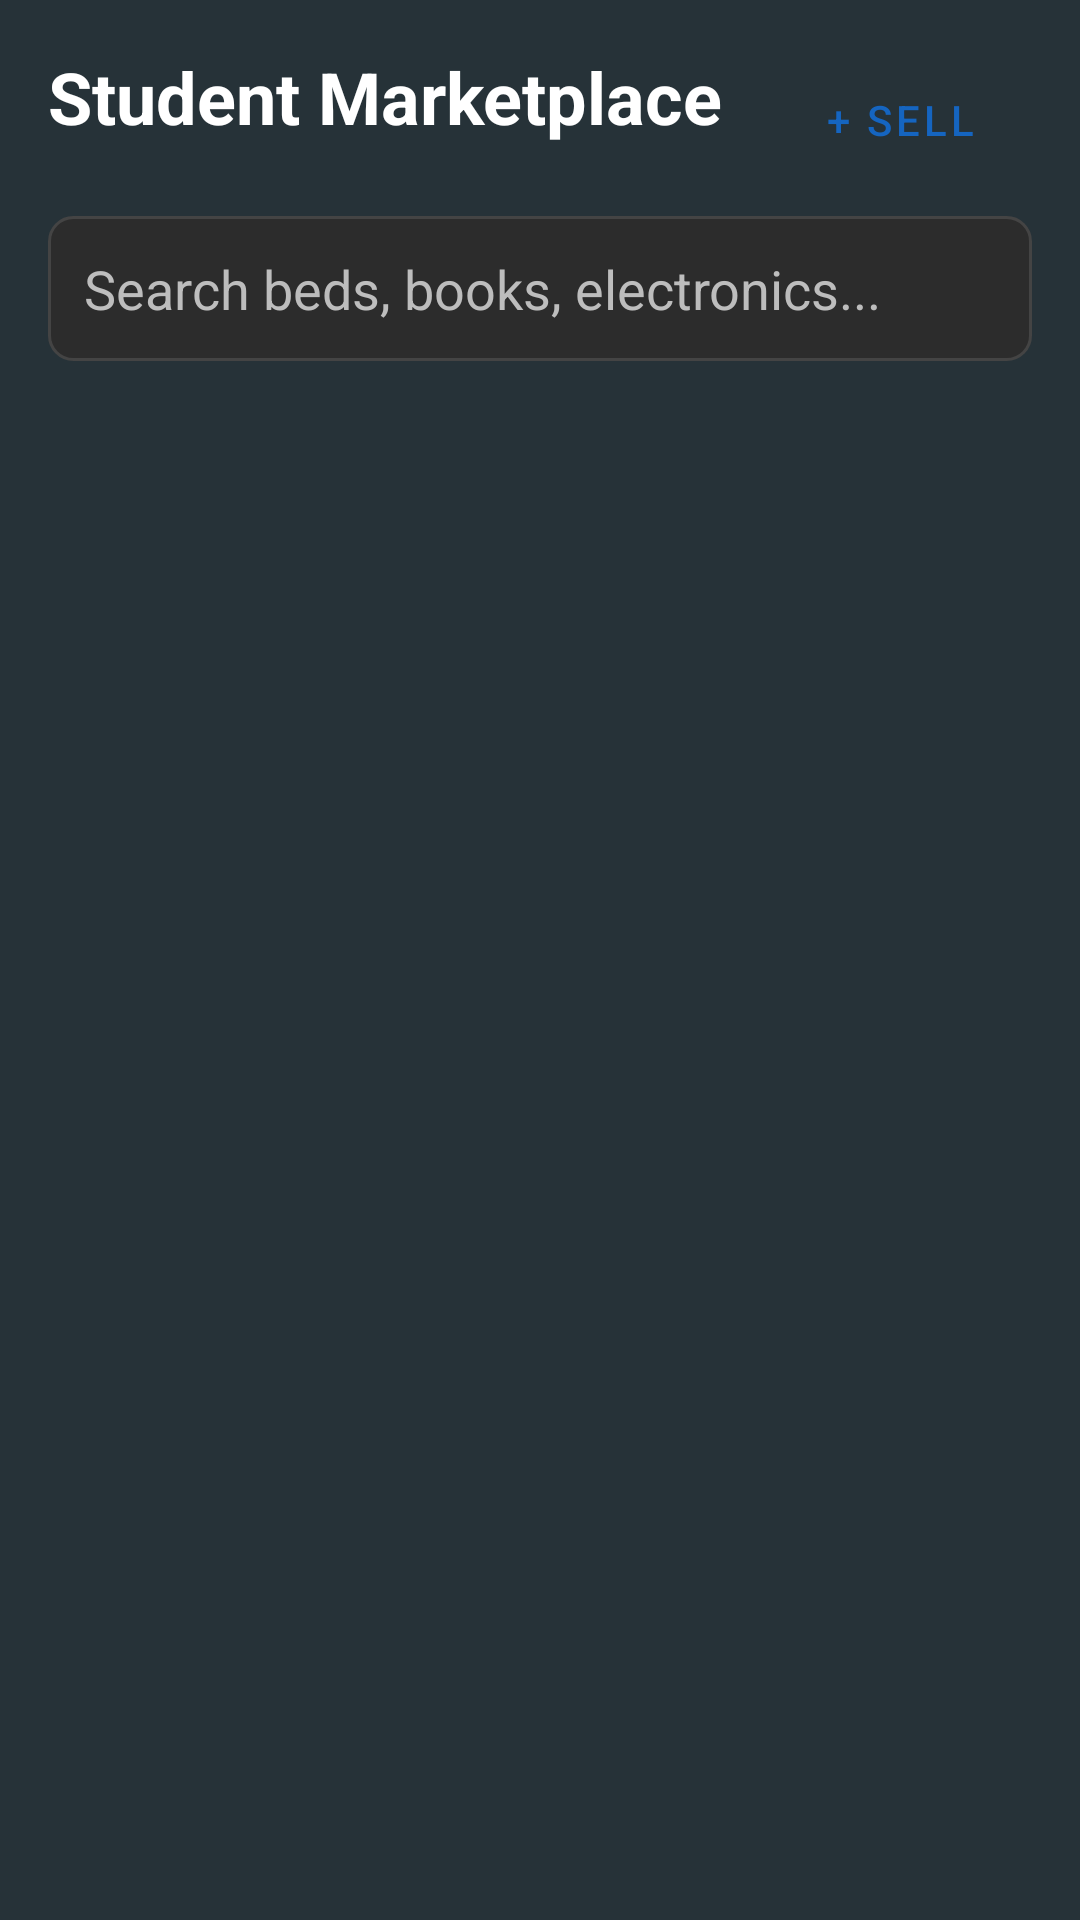

The Android layout XML behind this screen, and the referenced resources:
<!-- AndroidManifest.xml: application theme Theme.Group3MA -->
<!-- res/layout/activity_marketplace.xml -->
<?xml version="1.0" encoding="utf-8"?>
<LinearLayout xmlns:android="http://schemas.android.com/apk/res/android"
    xmlns:app="http://schemas.android.com/apk/res-auto"
    android:layout_width="match_parent"
    android:layout_height="match_parent"
    android:background="@color/app_background"
    android:orientation="vertical"
    android:padding="16dp">

    <RelativeLayout
        android:layout_width="match_parent"
        android:layout_height="wrap_content">

        <TextView
            android:id="@+id/tvMarketplaceTitle"
            android:layout_width="wrap_content"
            android:layout_height="wrap_content"
            android:text="Student Marketplace"
            android:textColor="@color/text_light"
            android:textSize="24sp"
            android:textStyle="bold" />

        <Button
            android:id="@+id/btnSellItem"
            style="@style/Widget.MaterialComponents.Button.TextButton"
            android:layout_width="wrap_content"
            android:layout_height="wrap_content"
            android:layout_alignParentEnd="true"
            android:text="+ Sell"
            android:textColor="@color/primaryDarkBlue" />
    </RelativeLayout>

    <EditText
        android:id="@+id/etSearchMarket"
        android:layout_width="match_parent"
        android:layout_height="wrap_content"
        android:layout_marginTop="8dp"
        android:background="@drawable/edittext_background"
        android:hint="Search beds, books, electronics..."
        android:padding="12dp"
        android:textColor="@color/text_light"
        android:textColorHint="@color/text_secondary" />

    <androidx.recyclerview.widget.RecyclerView
        android:id="@+id/rvMarketplace"
        android:layout_width="match_parent"
        android:layout_height="match_parent"
        android:layout_marginTop="16dp" />

</LinearLayout>
<!-- resources referenced by this layout -->
<resources>
  <color name="app_background">#263238</color>
  <color name="primaryDarkBlue">#1565C0</color>
  <color name="text_light">#FFFFFF</color>
  <color name="text_secondary">#BDBDBD</color>
  <!-- drawable edittext_background (drawable) -->
  <?xml version="1.0" encoding="utf-8"?>
  <shape xmlns:android="http://schemas.android.com/apk/res/android">
      <solid android:color="#2C2C2C" />
      <stroke android:width="1dp" android:color="#444444" />
      <corners android:radius="8dp" />
  </shape>
  <style name="Theme.Group3MA" parent="Theme.MaterialComponents.DayNight.DarkActionBar">
          
          <item name="colorPrimary">@color/primaryBlue</item>
          <item name="colorPrimaryVariant">@color/primaryDarkBlue</item>
          <item name="colorOnPrimary">@color/white</item>
          
          <item name="colorSecondary">@color/accentAmber</item>
          <item name="colorSecondaryVariant">@color/accentAmber</item>
          <item name="colorOnSecondary">@color/black</item>
          
          <item name="android:statusBarColor">?attr/colorPrimaryVariant</item>
          
      </style>
  <color name="primaryBlue">#1E88E5</color>
  <color name="white">#FFFFFFFF</color>
  <color name="accentAmber">#FFC107</color>
  <color name="black">#FF000000</color>
</resources>
